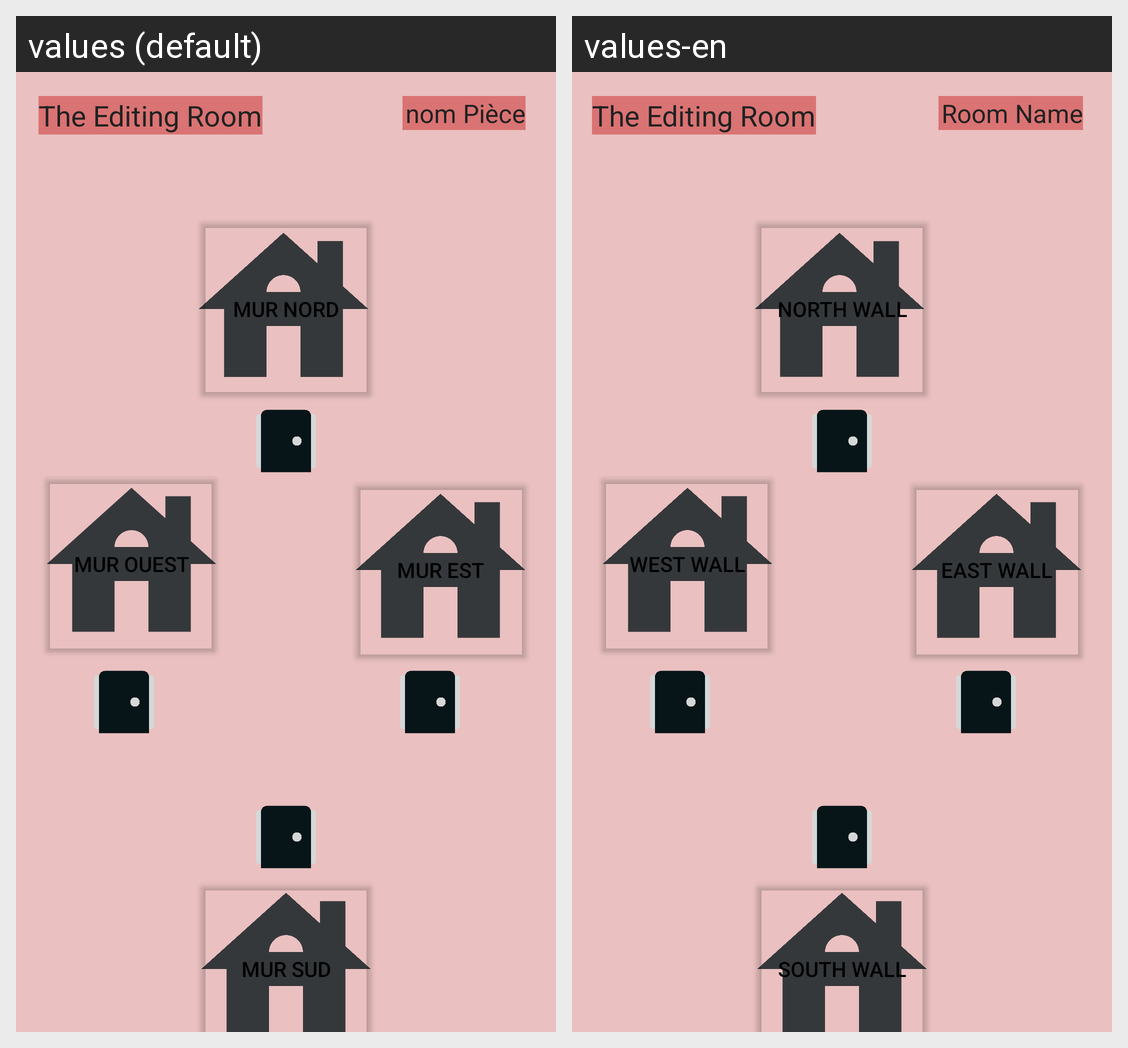

The same Android screen rendered under two of its app's locales, left to right. List the strings drawn on it with the default value and each locale's translation.
Android screen res/layout/recycler_item_details.xml rendered under 2 locales, left to right: values (default), values-en. Device: Nexus 5 (rendered at 1080×1920; each locale shown at half size, 540×960, under a caption strip naming it); theme Theme.VirtualHabitat.
Strings drawn on this screen, with the default value and each locale's value (text and hints the layout hard-codes, and strings that could not be matched under every locale, appear in the picture but are not listed):

nomPiece
  values: nom Pièce
  values-en: Room Name

editRoom
  values: The Editing Room
  values-en: The Editing Room

murOuest
  values: MUR OUEST
  values-en: WEST WALL

murNord
  values: MUR NORD
  values-en: NORTH WALL

murSud
  values: MUR SUD
  values-en: SOUTH WALL

murEst
  values: MUR EST
  values-en: EAST WALL
